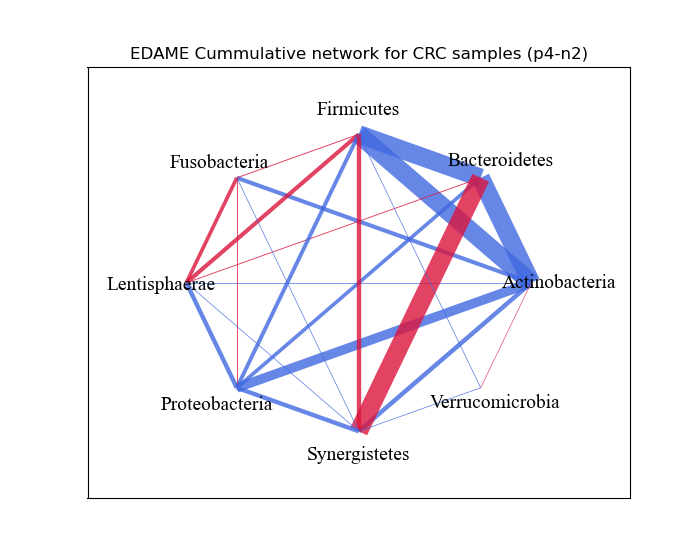

Source data for this figure (header and first rows):
, Actinobacteria, Bacteroidetes, Firmicutes, Fusobacteria, Lentisphaerae, Proteobacteria, Synergistetes, Verrucomicrobia
Actinobacteria, 0.0, 3.238, 3.238, 1.636, 0.7859, 2.388, 1.7, -0.7049
Bacteroidetes, 3.238, 0.0, 3.238, 0.04762, -0.8335, 1.555, -3.238, -0.01667
Firmicutes, 3.238, 3.238, 0.0, -0.85, -1.636, 1.603, -1.683, 0.7692
Fusobacteria, 1.636, 0.04762, -0.85, 0.0, -1.555, -0.8333, 0.7692, 0.0
Lentisphaerae, 0.7859, -0.8335, -1.636, -1.555, 0.0, 1.683, 0.7692, 0.0
Proteobacteria, 2.388, 1.555, 1.603, -0.8333, 1.683, 0.0, 1.683, -0.04762
Synergistetes, 1.7, -3.238, -1.683, 0.7692, 0.7692, 1.683, 0.0, 0.7692
Verrucomicrobia, -0.7049, -0.01667, 0.7692, 0.0, 0.0, -0.04762, 0.7692, 0.0
